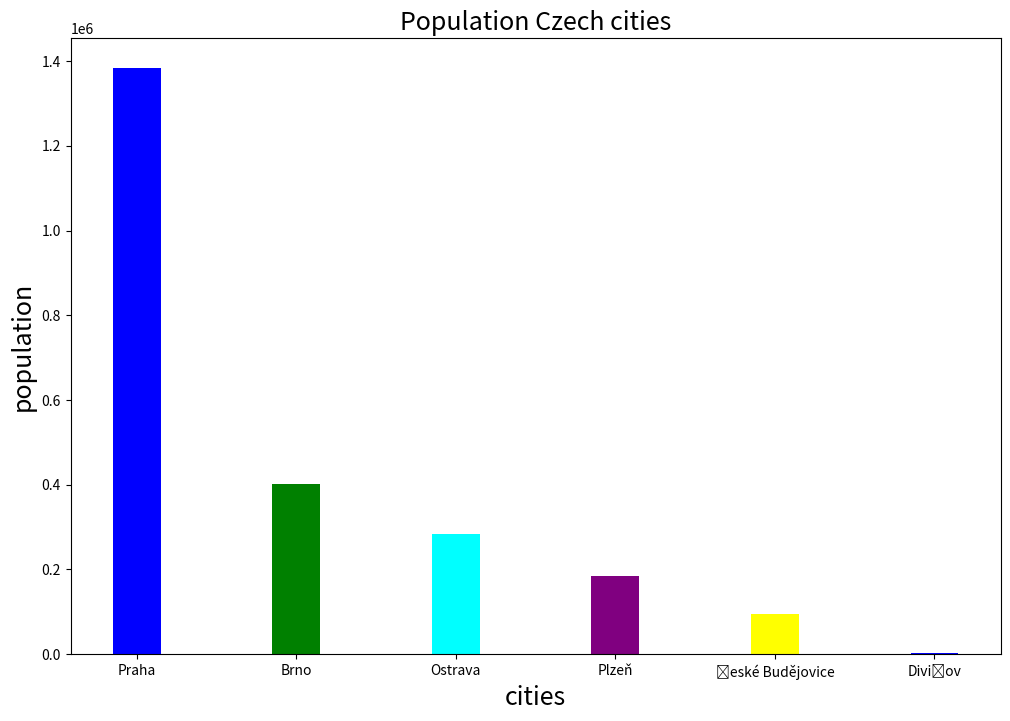

Python code for this plot:
"""
vytvořte soubor 11_graf.py

vytvořte sloupcový graf (bar chart) pomocí matplotlib:

data = {
    'Praha': 1_384_732,
    'Brno': 400_566,
    'Ostrava': 284_765,
    'Plzeň': 185_599,
}

ukázku máte v test_bar_chart.py
je možné že data budete muset upravit nebo použit nějaké dict metody,
aby jste dostali vhodné vstupy pro graf
"""

import matplotlib.pyplot as plt

data = {
    'Praha': 1_384_732,
    'Brno': 400_566,
    'Ostrava': 284_765,
    'Plzeň': 185_599,
    'České Budějovice': 93_984,
    'Divišov': 1_810,
}

city, population = zip(*data.items())

colors = ["Blue", "Green", "Aqua", "Purple", "Yellow"]



plt.figure(figsize=(12, 8))
plt.bar(city, population, color= colors, width=0.3)
plt.title("Population Czech cities", fontsize= 18)
plt.xlabel("cities", fontsize= 18)
plt.ylabel("population", fontsize= 18)
plt.show()  


